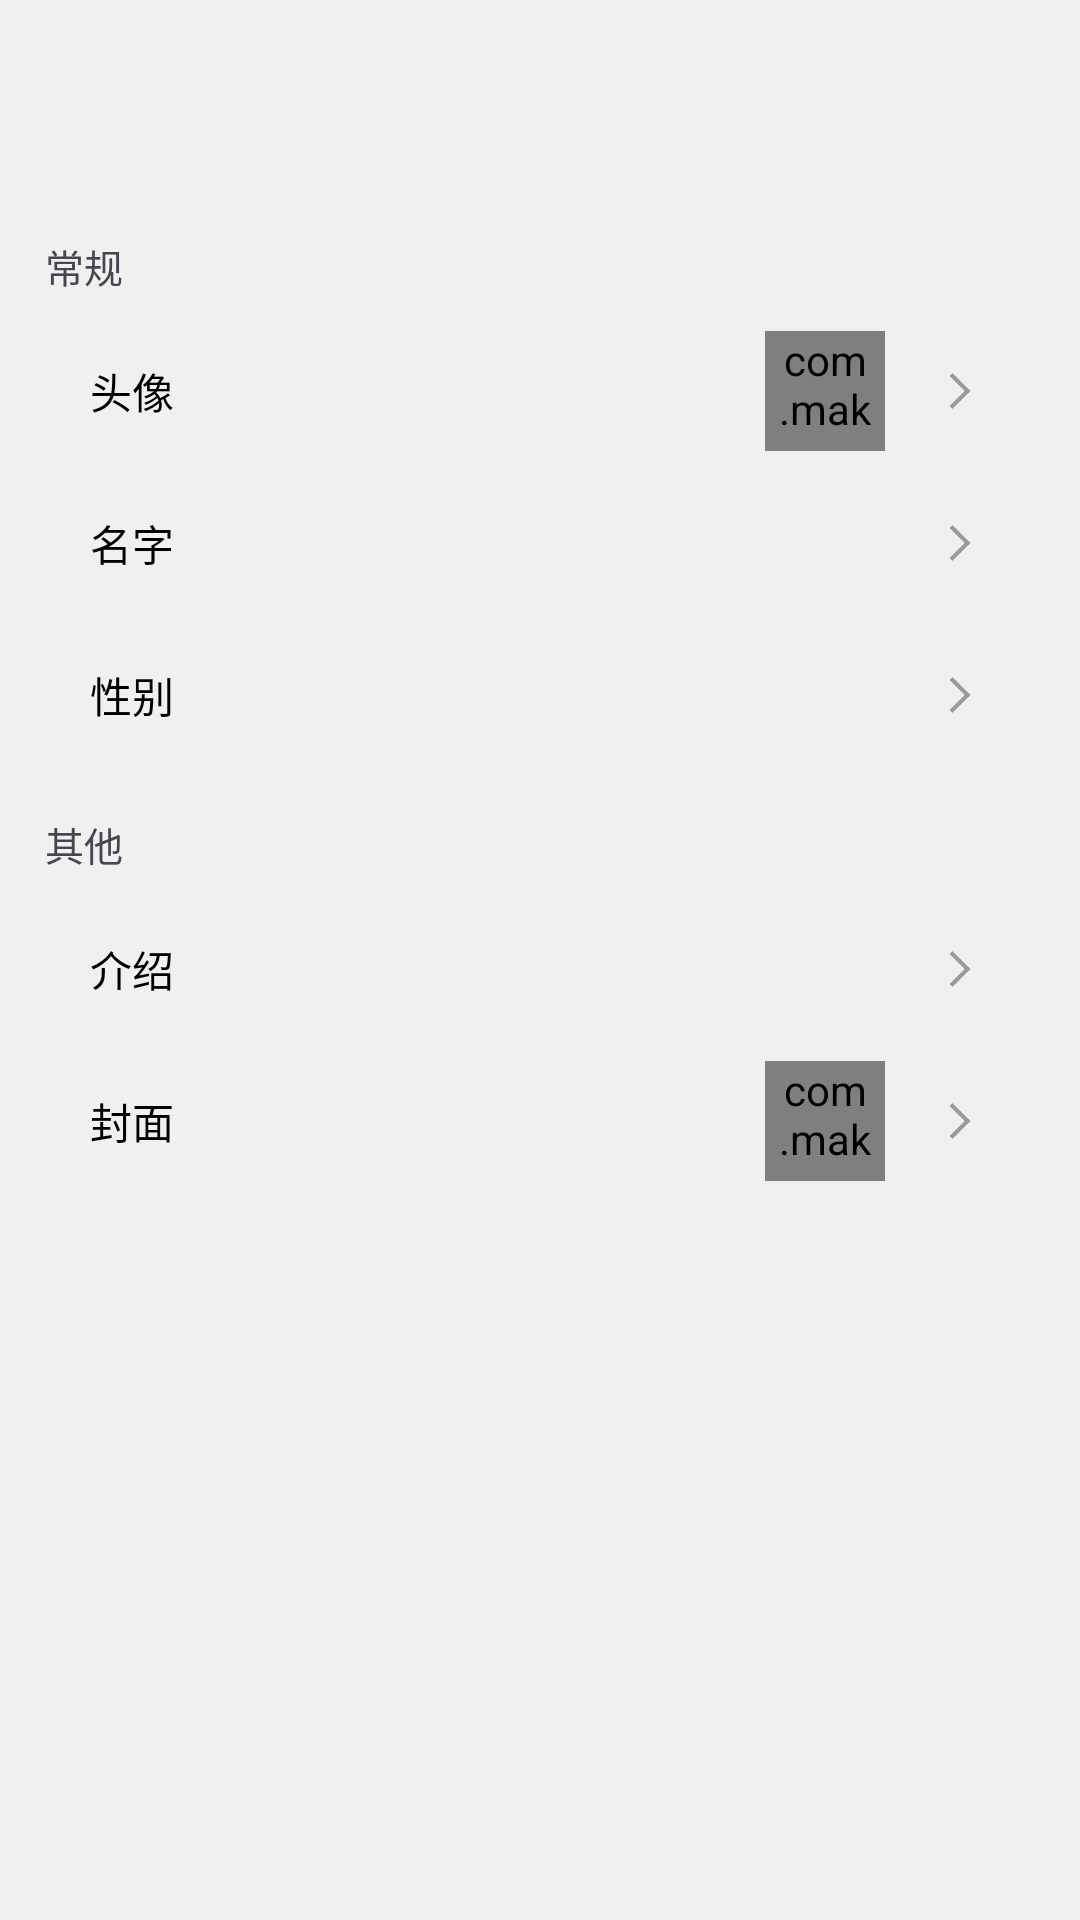

Layout XML and referenced resources for this Android screen:
<!-- AndroidManifest.xml: application theme Theme.DuiHua -->
<!-- res/layout/activity_user_info.xml -->
<?xml version="1.0" encoding="utf-8"?>
<LinearLayout xmlns:android="http://schemas.android.com/apk/res/android"
    android:layout_width="match_parent"
    android:layout_height="match_parent"
    xmlns:app="http://schemas.android.com/apk/res-auto"
    xmlns:tools="http://schemas.android.com/tools"
    android:background="@color/background"
    android:orientation="vertical">

    <androidx.appcompat.widget.Toolbar
        android:id="@+id/toolbar"
        android:layout_width="match_parent"
        android:layout_height="?attr/actionBarSize"/>

    <TextView
        android:layout_marginStart="15dp"
        android:layout_marginTop="15dp"
        android:text="常规"
        android:textSize="13sp"
        android:layout_width="wrap_content"
        android:layout_height="wrap_content"/>

    <LinearLayout
        android:background="@drawable/shape_white_8dp"
        android:layout_width="match_parent"
        android:layout_height="wrap_content"
        android:layout_marginStart="15dp"
        android:layout_marginEnd="15dp"
        android:layout_marginTop="7dp"
        android:orientation="vertical">

        <LinearLayout
            android:id="@+id/item_avatar"
            android:gravity="center_vertical"
            android:layout_width="match_parent"
            android:layout_height="50dp">

            <TextView
                android:text="头像"
                android:textColor="@color/black"
                android:layout_marginStart="15dp"
                android:layout_width="0dp"
                android:layout_weight="1"
                android:layout_height="wrap_content"/>

            <com.makeramen.roundedimageview.RoundedImageView
                android:id="@+id/iv_avatar"
                android:scaleType="centerCrop"
                android:src="@mipmap/ic_default_avatar"
                app:riv_corner_radius="10dp"
                android:layout_gravity="center_vertical"
                android:layout_marginEnd="15dp"
                android:layout_width="40dp"
                android:layout_height="40dp"/>
            <ImageView
                android:src="@drawable/icon_arrow_right"
                android:layout_marginEnd="15dp"
                android:layout_width="wrap_content"
                android:layout_height="wrap_content"/>
        </LinearLayout>
        <View
            android:background="@color/background"
            android:layout_width="match_parent"
            android:layout_height="0.5dp"/>
        <LinearLayout
            android:id="@+id/item_name"
            android:gravity="center_vertical"
            android:layout_width="match_parent"
            android:layout_height="50dp">

            <TextView
                android:text="名字"
                android:textColor="@color/black"
                android:layout_marginStart="15dp"
                android:layout_width="0dp"
                android:layout_weight="1"
                android:layout_height="wrap_content"/>

            <TextView
                android:id="@+id/tv_nickname"
                android:scaleType="centerCrop"
                android:textSize="13sp"
                tools:text="张三"
                android:gravity="center_vertical"
                android:layout_gravity="center_vertical"
                android:layout_marginEnd="15dp"
                android:layout_width="wrap_content"
                android:layout_height="wrap_content"/>
            <ImageView
                android:src="@drawable/icon_arrow_right"
                android:layout_marginEnd="15dp"
                android:layout_width="wrap_content"
                android:layout_height="wrap_content"/>
        </LinearLayout>
        <View
            android:background="@color/background"
            android:layout_width="match_parent"
            android:layout_height="0.5dp"/>
        <LinearLayout
            android:id="@+id/item_gender"
            android:gravity="center_vertical"
            android:layout_width="match_parent"
            android:layout_height="50dp">

            <TextView
                android:text="性别"
                android:textColor="@color/black"
                android:layout_marginStart="15dp"
                android:layout_width="0dp"
                android:layout_weight="1"
                android:layout_height="wrap_content"/>

            <TextView
                android:id="@+id/tv_gender"
                android:scaleType="centerCrop"
                android:textSize="13sp"
                tools:text="男"
                android:layout_gravity="center_vertical"
                android:layout_marginEnd="15dp"
                android:layout_width="wrap_content"
                android:layout_height="wrap_content"/>
            <ImageView
                android:src="@drawable/icon_arrow_right"
                android:layout_marginEnd="15dp"
                android:layout_width="wrap_content"
                android:layout_height="wrap_content"/>
        </LinearLayout>

    </LinearLayout>

    <TextView
        android:layout_marginStart="15dp"
        android:layout_marginTop="15dp"
        android:text="其他"
        android:textSize="13sp"
        android:layout_width="wrap_content"
        android:layout_height="wrap_content"/>

    <LinearLayout
        android:background="@drawable/shape_white_8dp"
        android:layout_width="match_parent"
        android:layout_height="wrap_content"
        android:layout_marginStart="15dp"
        android:layout_marginEnd="15dp"
        android:layout_marginTop="7dp"
        android:orientation="vertical">

        <LinearLayout
            android:id="@+id/item_introduce"
            android:gravity="center_vertical"
            android:layout_width="match_parent"
            android:layout_height="50dp">

            <TextView
                android:text="介绍"
                android:textColor="@color/black"
                android:layout_marginStart="15dp"
                android:layout_width="0dp"
                android:layout_weight="1"
                android:layout_height="wrap_content"/>

            <TextView
                android:id="@+id/tv_introduce"
                android:scaleType="centerCrop"
                android:textSize="13sp"
                tools:text="张三"
                android:gravity="center_vertical"
                android:layout_gravity="center_vertical"
                android:layout_marginEnd="15dp"
                android:layout_width="wrap_content"
                android:layout_height="wrap_content"/>
            <ImageView
                android:src="@drawable/icon_arrow_right"
                android:layout_marginEnd="15dp"
                android:layout_width="wrap_content"
                android:layout_height="wrap_content"/>
        </LinearLayout>
        <View
            android:background="@color/background"
            android:layout_width="match_parent"
            android:layout_height="0.5dp"/>
        <LinearLayout
            android:id="@+id/item_cover"
            android:gravity="center_vertical"
            android:layout_width="match_parent"
            android:layout_height="50dp">

            <TextView
                android:text="封面"
                android:textColor="@color/black"
                android:layout_marginStart="15dp"
                android:layout_width="0dp"
                android:layout_weight="1"
                android:layout_height="wrap_content"/>

            <com.makeramen.roundedimageview.RoundedImageView
                android:id="@+id/iv_cover"
                android:scaleType="centerCrop"
                android:src="@mipmap/ic_default_avatar"
                app:riv_corner_radius="10dp"
                android:layout_gravity="center_vertical"
                android:layout_marginEnd="15dp"
                android:layout_width="40dp"
                android:layout_height="40dp"/>
            <ImageView
                android:src="@drawable/icon_arrow_right"
                android:layout_marginEnd="15dp"
                android:layout_width="wrap_content"
                android:layout_height="wrap_content"/>
        </LinearLayout>

    </LinearLayout>

</LinearLayout>
<!-- resources referenced by this layout -->
<resources>
  <color name="background">#f0f0f0</color>
  <color name="black">#FF000000</color>
  <!-- drawable icon_arrow_right (drawable) -->
  <vector xmlns:android="http://schemas.android.com/apk/res/android"
      android:width="20dp"
      android:height="20dp"
      android:viewportWidth="1024"
      android:viewportHeight="1024">
    <path
        android:pathData="M336,767.9l304,-304 48.3,48.3 -304,304z"
        android:fillColor="#9A9A9A"/>
    <path
        android:pathData="M335.8,255.9l48.3,-48.2 304,303.9 -48.3,48.3z"
        android:fillColor="#9A9A9A"/>
  </vector>
  <!-- mipmap ic_default_avatar: jpeg bitmap (mipmap-xxhdpi, 32497 bytes) -->
  <style name="Theme.DuiHua" parent="Base.Theme.DuiHua" />
  <style name="Base.Theme.DuiHua" parent="Theme.Material3.DayNight.NoActionBar">
          
  
          <item name="android:colorBackground">@color/white</item>
      </style>
  <color name="white">#FFFFFFFF</color>
</resources>
